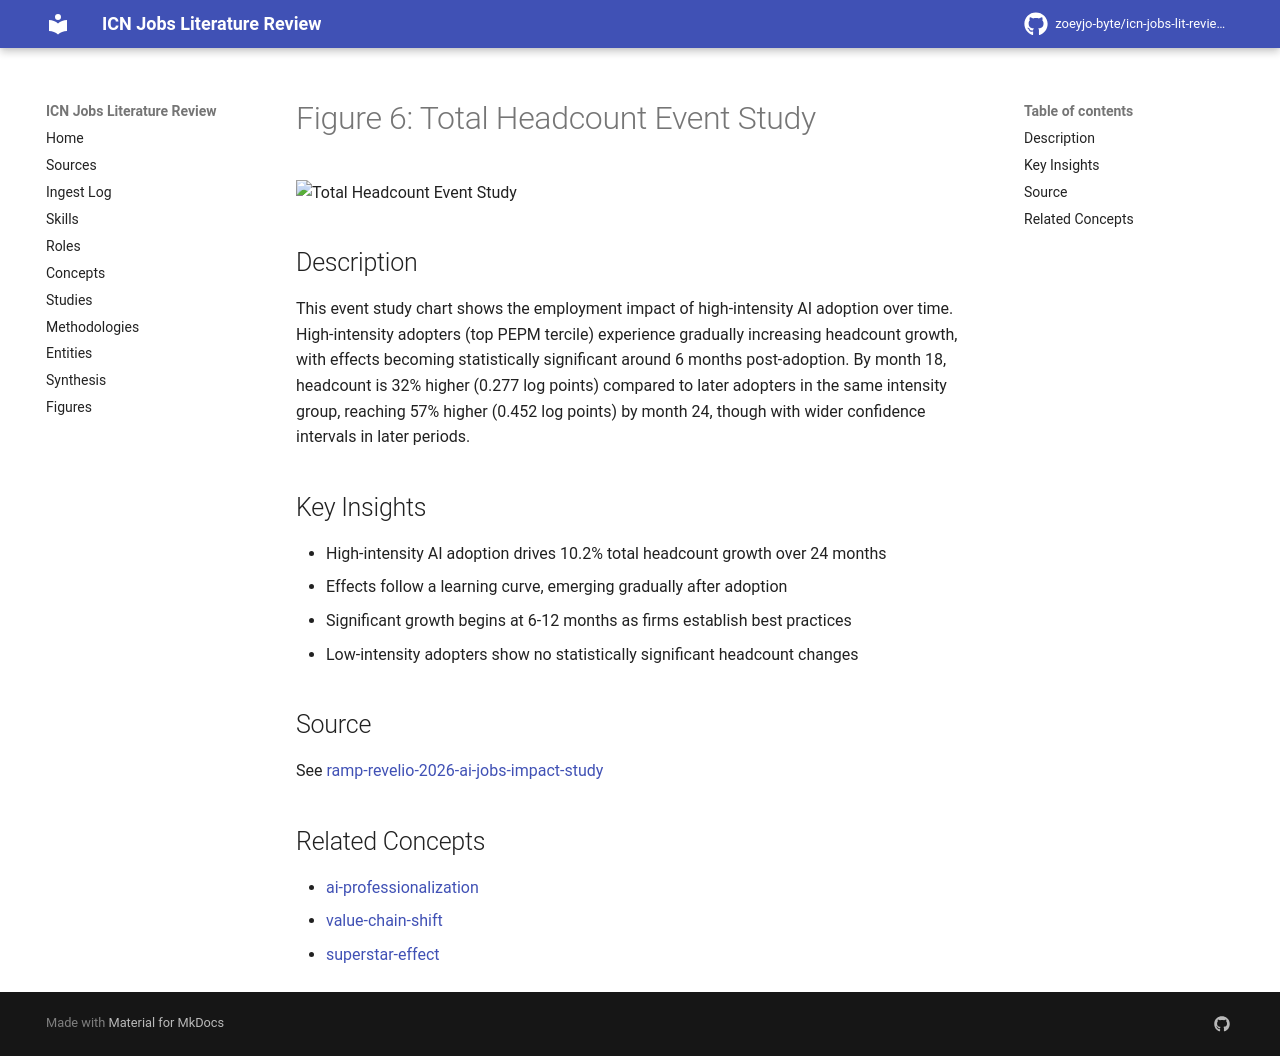

repository: zoeyjo-byte/icn-jobs-lit-review · page: figures/ramp-revelio-2026-ai-jobs-impact-study-fig-6-total-headcount/index.html · generator: mkdocs

# Figure 6: Total Headcount Event Study

![Total Headcount Event Study](figures/ramp-revelio-2026-ai-jobs-impact-study/fig-6.jpg)

## Description
This event study chart shows the employment impact of high-intensity AI adoption over time. High-intensity adopters (top PEPM tercile) experience gradually increasing headcount growth, with effects becoming statistically significant around 6 months post-adoption. By month 18, headcount is 32% higher (0.277 log points) compared to later adopters in the same intensity group, reaching 57% higher (0.452 log points) by month 24, though with wider confidence intervals in later periods.

## Key Insights
- High-intensity AI adoption drives 10.2% total headcount growth over 24 months
- Effects follow a learning curve, emerging gradually after adoption
- Significant growth begins at 6-12 months as firms establish best practices
- Low-intensity adopters show no statistically significant headcount changes

## Source
See [[ramp-revelio-2026-ai-jobs-impact-study]]

## Related Concepts
- [[ai-professionalization]]
- [[value-chain-shift]]
- [[superstar-effect]]
